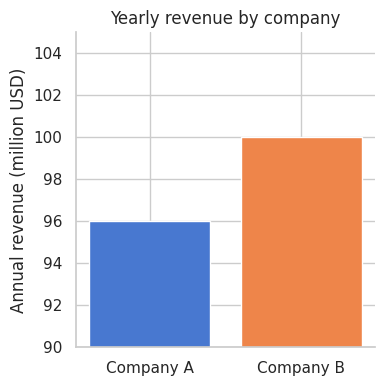

Write the Python code that produced this figure.
import pathlib
from typing import Union

import matplotlib.pyplot as plt
import seaborn as sns


def make_truncated_axis_chart(
  output_path: Union[str, pathlib.Path],
  company_a: float = 96.0,
  company_b: float = 100.0,
  ymin: float = 90.0,
  ymax: float = 105.0,
) -> pathlib.Path:
  """
  Generate a deceptive truncated‑axis bar chart stimulus.

  Default numbers follow your example:
  - Company A = 96
  - Company B = 100
  - Y‑axis from 90 to 105 (visually exaggerates the 4% difference)
  """
  output_path = pathlib.Path(output_path)
  output_path.parent.mkdir(parents=True, exist_ok=True)

  sns.set_theme(style="whitegrid")

  fig, ax = plt.subplots(figsize=(4, 4), dpi=200)

  values = [company_a, company_b]
  labels = ["Company A", "Company B"]
  palette = sns.color_palette("muted", n_colors=2)

  ax.bar(labels, values, color=palette)
  ax.set_ylim(ymin, ymax)
  ax.set_ylabel("Annual revenue (million USD)")
  ax.set_title("Yearly revenue by company")

  # Hide top/right spines for a cleaner look
  sns.despine(ax=ax)

  fig.tight_layout()
  fig.savefig(output_path, bbox_inches="tight")
  plt.close(fig)

  return output_path


if __name__ == "__main__":
  import argparse

  parser = argparse.ArgumentParser(
    description="Generate a deceptive truncated‑axis bar chart stimulus.",
  )
  parser.add_argument(
    "--out",
    type=str,
    default="public/mind-the-badge-experiment-2/assets/truncated-axis/source.png",
    help="Output PNG path (default: public/.../truncated-axis/source.png)",
  )
  parser.add_argument(
    "--a",
    type=float,
    default=96.0,
    help="Value for Company A (default: 96.0)",
  )
  parser.add_argument(
    "--b",
    type=float,
    default=100.0,
    help="Value for Company B (default: 100.0)",
  )
  parser.add_argument(
    "--ymin",
    type=float,
    default=90.0,
    help="Y‑axis minimum (default: 90.0)",
  )
  parser.add_argument(
    "--ymax",
    type=float,
    default=105.0,
    help="Y‑axis maximum (default: 105.0)",
  )

  args = parser.parse_args()
  out_path = make_truncated_axis_chart(
    output_path=args.out,
    company_a=args.a,
    company_b=args.b,
    ymin=args.ymin,
    ymax=args.ymax,
  )
  print(f"Saved truncated‑axis stimulus to: {out_path}")
